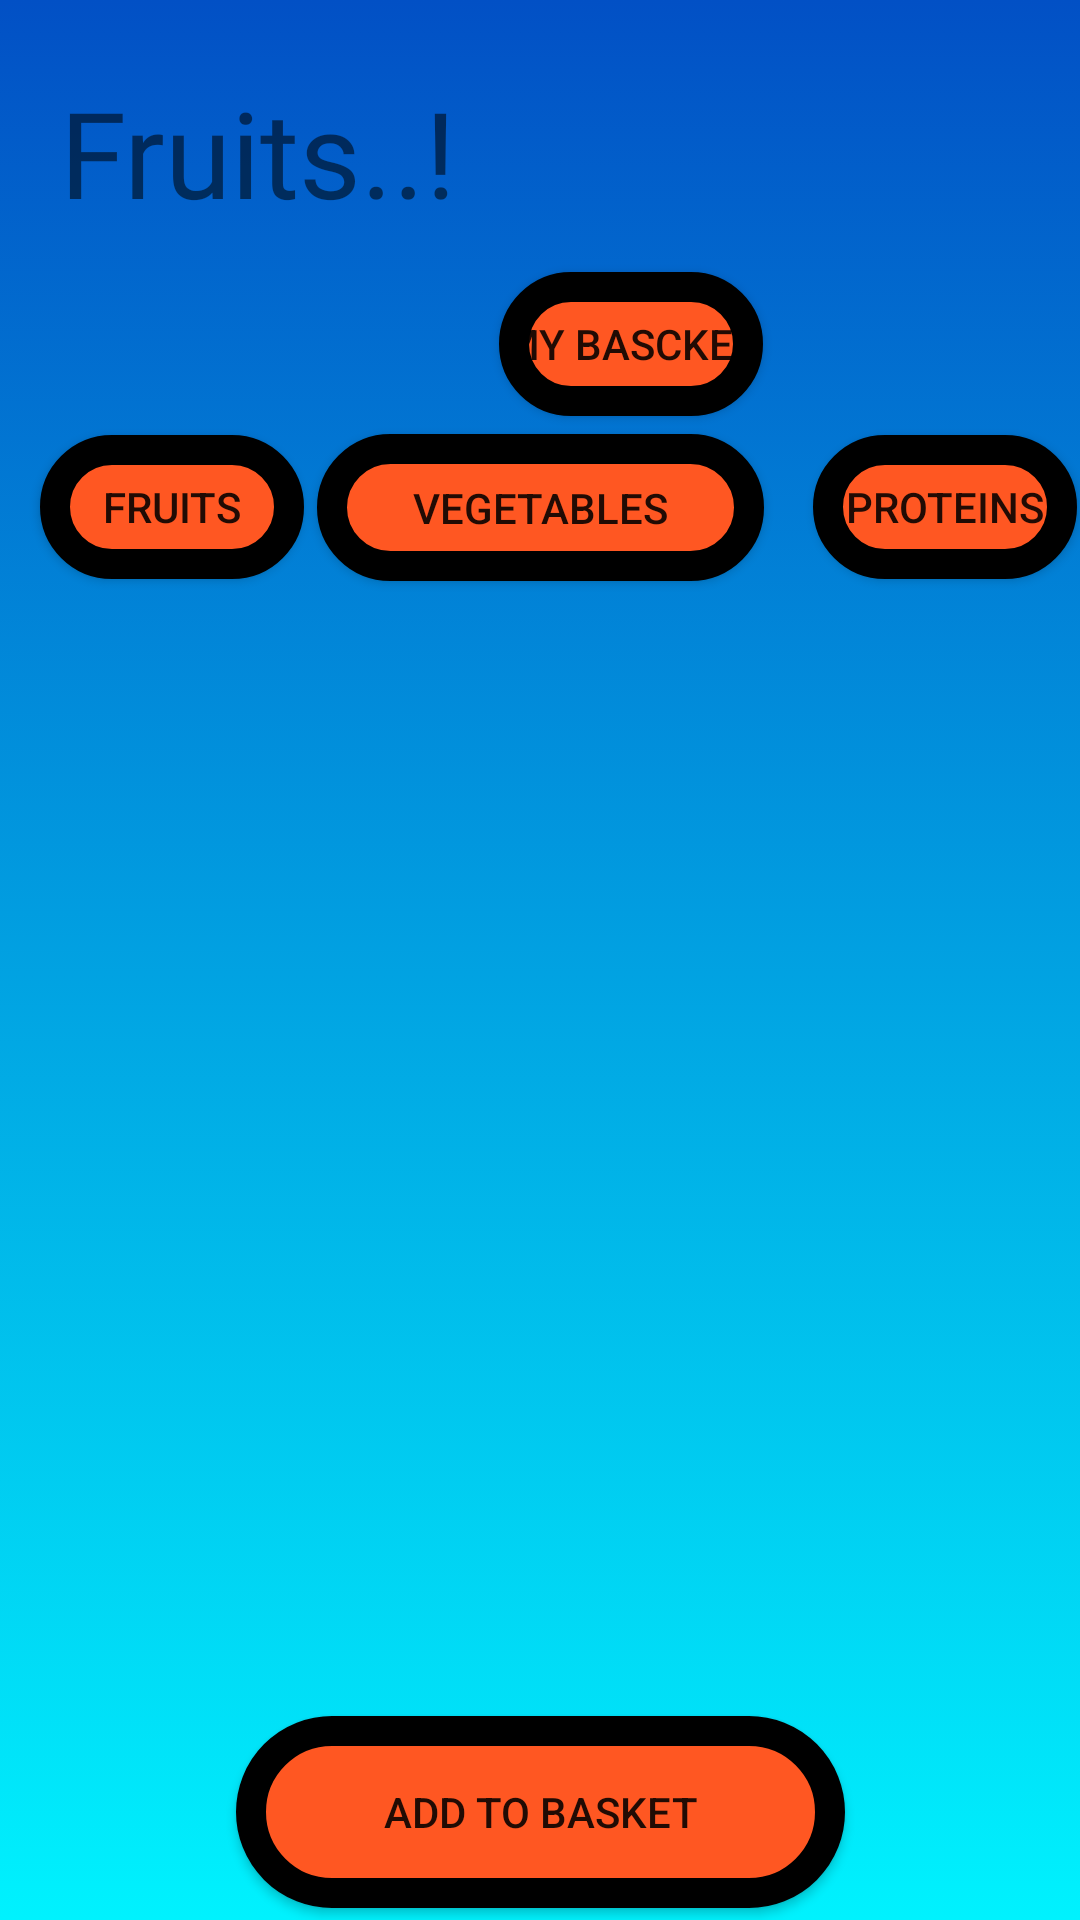

Produce the Android XML layout that renders to this screen, including the resource entries it uses.
<!-- AndroidManifest.xml: application theme Theme.Logiin -->
<!-- res/layout/activity_haga.xml -->
<?xml version="1.0" encoding="utf-8"?>
<androidx.constraintlayout.widget.ConstraintLayout xmlns:android="http://schemas.android.com/apk/res/android"
    xmlns:app="http://schemas.android.com/apk/res-auto"
    xmlns:tools="http://schemas.android.com/tools"
    android:layout_width="match_parent"
    android:layout_height="match_parent"
    tools:context=".haga"
    android:background="@drawable/color"
    >


    <TextView
        android:id="@+id/fruit_text"
        android:layout_width="410dp"
        android:layout_height="0dp"
        android:layout_marginTop="24dp"
        android:fontFamily="@font/leckerli_one"
        android:text="  Fruits..!"
        android:textSize="40dp"
        app:layout_constraintStart_toStartOf="parent"
        app:layout_constraintTop_toTopOf="parent" />

    <Button
        android:id="@+id/bascket_menuid"
        android:layout_width="wrap_content"
        android:layout_height="wrap_content"
        android:background="@drawable/btn_bg"
        android:text="My Bascket"
        app:layout_constraintBottom_toBottomOf="parent"
        app:layout_constraintEnd_toEndOf="parent"
        app:layout_constraintHorizontal_bias="0.612"
        app:layout_constraintStart_toStartOf="parent"
        app:layout_constraintTop_toTopOf="parent"
        app:layout_constraintVertical_bias="0.153"
        tools:ignore="DuplicateSpeakableTextCheck" />


    <ImageView
        android:id="@+id/bascket_id"
        android:layout_width="97dp"
        android:layout_height="49dp"
        app:layout_constraintBottom_toBottomOf="parent"
        app:layout_constraintEnd_toEndOf="parent"
        app:layout_constraintHorizontal_bias="0.977"
        app:layout_constraintStart_toStartOf="parent"
        app:layout_constraintTop_toTopOf="parent"
        app:layout_constraintVertical_bias="0.152"
        app:srcCompat="@drawable/bascket" />

    <Button
        android:id="@+id/fruit_menuid"
        android:layout_width="wrap_content"
        android:layout_height="wrap_content"
        android:background="@drawable/btn_bg"
        android:text="Fruits"
        app:layout_constraintBottom_toBottomOf="parent"
        app:layout_constraintEnd_toEndOf="parent"
        app:layout_constraintHorizontal_bias="0.049"
        app:layout_constraintStart_toStartOf="parent"
        app:layout_constraintTop_toTopOf="parent"
        app:layout_constraintVertical_bias="0.245" />

    <Button
        android:id="@+id/proteins_menuid"
        android:layout_width="wrap_content"
        android:layout_height="wrap_content"
        android:background="@drawable/btn_bg"
        android:text="Proteins"
        app:layout_constraintBottom_toBottomOf="parent"
        app:layout_constraintEnd_toEndOf="parent"
        app:layout_constraintHorizontal_bias="0.996"
        app:layout_constraintStart_toStartOf="parent"
        app:layout_constraintTop_toTopOf="parent"
        app:layout_constraintVertical_bias="0.245" />

    <Button
        android:id="@+id/veg_menuid"
        android:layout_width="149dp"
        android:layout_height="49dp"
        android:background="@drawable/btn_bg"
        android:foregroundTint="@color/purple_700"
        android:text="Vegetables"
        app:layout_constraintBottom_toBottomOf="parent"
        app:layout_constraintEnd_toEndOf="parent"
        app:layout_constraintStart_toStartOf="parent"
        app:layout_constraintTop_toTopOf="parent"
        app:layout_constraintVertical_bias="0.245" />

    <GridView
        android:id="@+id/grid_view"
        android:layout_width="400dp"
        android:layout_height="419dp"
        android:layout_marginBottom="68dp"
        android:numColumns="2"
        app:layout_constraintBottom_toBottomOf="parent"
        app:layout_constraintEnd_toEndOf="parent"
        app:layout_constraintHorizontal_bias="0.0"
        app:layout_constraintStart_toStartOf="parent"
        app:layout_constraintTop_toBottomOf="@+id/textView"
        app:layout_constraintVertical_bias="0.587">


    </GridView>

    <Button
        android:id="@+id/add_btn"
        android:layout_width="203dp"
        android:layout_height="64dp"
        android:layout_marginBottom="4dp"
        android:text="Add To Basket"
        app:layout_constraintBottom_toBottomOf="parent"
        app:layout_constraintEnd_toEndOf="parent"
        android:background="@drawable/btn_bg"
        app:layout_constraintStart_toStartOf="parent"
        tools:ignore="SpeakableTextPresentCheck" />


</androidx.constraintlayout.widget.ConstraintLayout>
<!-- resources referenced by this layout -->
<resources>
  <color name="purple_700">#FF3700B3</color>
  <!-- drawable btn_bg (drawable) -->
  <?xml version="1.0" encoding="utf-8"?>
  <selector xmlns:android="http://schemas.android.com/apk/res/android">
      <item>
          <shape android:shape="rectangle">
              <solid android:color="#FF5722"/>
              <corners android:radius="999dp"/>
              <stroke android:width="10dp"
                  android:dashWidth="0dp"
                  android:dashGap="0dp"
                  android:color="@color/black"
                  />
  
          </shape>
      </item>
  </selector>
  <!-- drawable color (drawable-v24) -->
  <?xml version="1.0" encoding="utf-8"?>
  <selector xmlns:android="http://schemas.android.com/apk/res/android">
      <item>
          <shape>
              <gradient android:angle="90"
                  android:startColor="#00f2fe"
                  android:endColor="#0250c5"
                  android:type="linear"/>
          </shape>
      </item>
  </selector>
  <style name="Theme.Logiin" parent="Theme.MaterialComponents.DayNight.DarkActionBar">
          
          <item name="colorPrimary">#FF5722</item>
          <item name="colorPrimaryVariant">@color/purple_700</item>
          <item name="colorOnPrimary">@color/white</item>
          
          <item name="colorSecondary">@color/teal_200</item>
          <item name="colorSecondaryVariant">@color/teal_700</item>
          <item name="colorOnSecondary">@color/black</item>
          
          <item name="android:statusBarColor" tools:targetApi="l">?attr/colorPrimaryVariant</item>
          
      </style>
  <color name="black">#FF000000</color>
  <color name="white">#FFFFFFFF</color>
  <color name="teal_200">#FF03DAC5</color>
  <color name="teal_700">#FF018786</color>
</resources>
